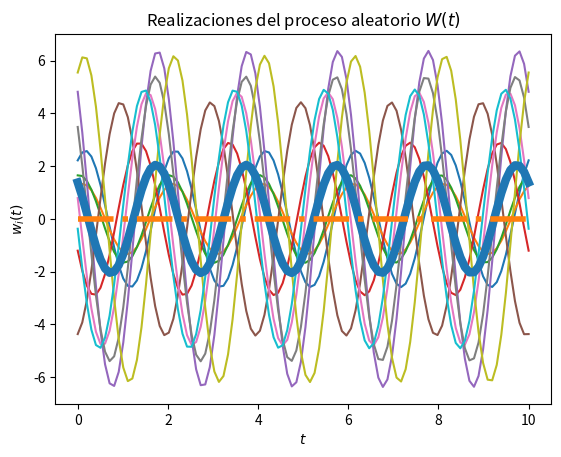
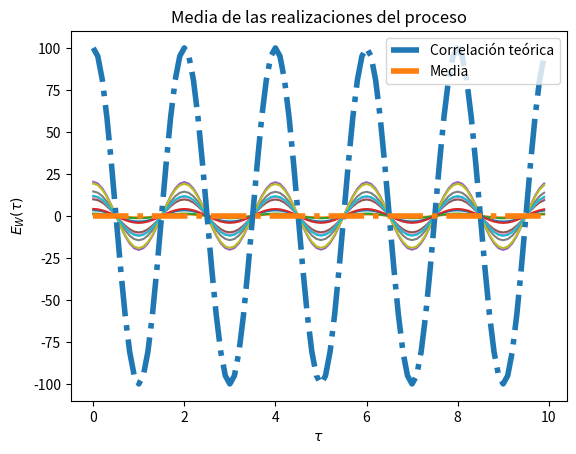

Recreate these plots in Python, in order.
# Base para la solución del Laboratorio 4

# Los parámetros T, t_final y N son elegidos arbitrariamente

import numpy as np
from scipy import stats
import matplotlib.pyplot as plt

# Variables aleatorias A y Z
vaX = stats.norm(0, np.sqrt(10))
vaY = stats.norm(0, np.sqrt(10))

# Creación del vector de tiempo
T = 100			# número de elementos
t_final = 10	# tiempo en segundos
t = np.linspace(0, t_final, T)

# Inicialización del proceso aleatorio W(t) con N realizaciones
N = 10
W_t = np.empty((N, len(t)))	# N funciones del tiempo x(t) con T puntos

# Creación de las muestras del proceso w(t) (X y Y independientes)
for i in range(N):
	X = vaX.rvs()
	Y = vaY.rvs()
	w_t = X*np.cos(np.pi*t) + Y*np.sin(np.pi*t)
	W_t[i,:] = w_t
	plt.plot(t, w_t)

# Promedio de las N realizaciones en cada instante (cada punto en t)
P = [np.mean(W_t[:,i]) for i in range(len(t))]
plt.plot(t, P, lw=6)

# Graficar el resultado teórico del valor esperado
E = 0*t
plt.plot(t, E, '-.', lw=4)

# Mostrar las realizaciones, y su promedio calculado y teórico
plt.title('Realizaciones del proceso aleatorio $W(t)$')
plt.xlabel('$t$')
plt.ylabel('$w_i(t)$')
plt.show()

# T valores de desplazamiento tau
desplazamiento = np.arange(T)
taus = desplazamiento/t_final

# Inicialización de matriz de valores de correlación para las N funciones
corr = np.empty((N, len(desplazamiento)))

# Nueva figura para la autocorrelación
plt.figure()

# Cálculo de correlación para cada valor de tau
for n in range(N):
	for i, tau in enumerate(desplazamiento):
		corr[n, i] = np.correlate(W_t[n,:], np.roll(W_t[n,:], tau))/T
	plt.plot(taus, corr[n,:])

# Valor teórico de correlación
Rww = 100 * np.cos(np.pi*taus)

# Gráficas de correlación para cada realización y la
plt.plot(taus, Rww, '-.', lw=4, label='Correlación teórica')
plt.title('Funciones de autocorrelación de las realizaciones del proceso')
plt.xlabel(r'$\tau$')
plt.ylabel(r'$R_{WW}(\tau)$')
plt.legend()
plt.show()


# Código para la gráfica de la media
plt.plot(taus, E, '-.', lw=4, label='Media')
plt.title('Media de las realizaciones del proceso')
plt.xlabel(r'$\tau$')
plt.ylabel(r'$E_{W}(\tau)$')
plt.legend()
plt.show()